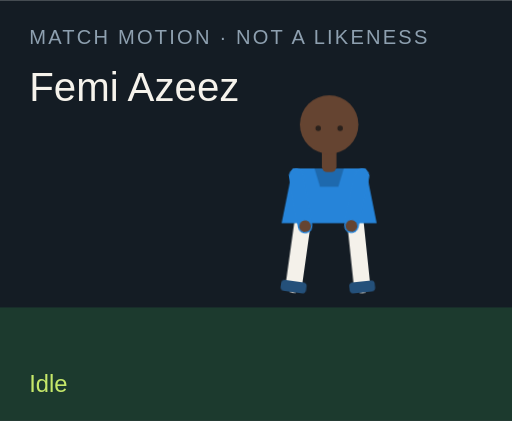
t = 0.00 s
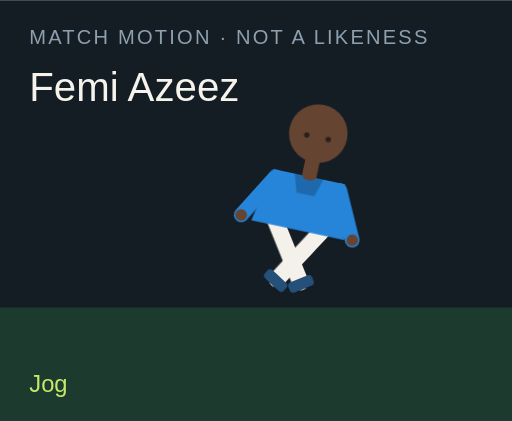
t = 1.50 s
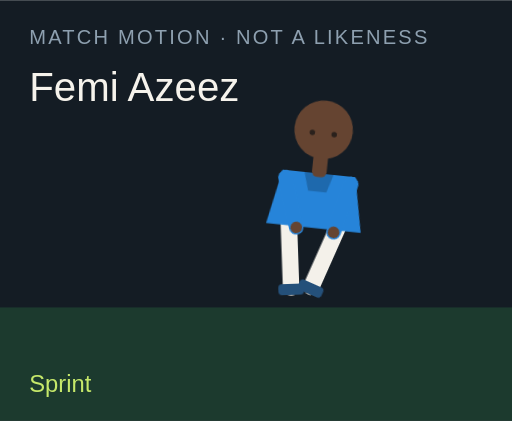
t = 3.00 s
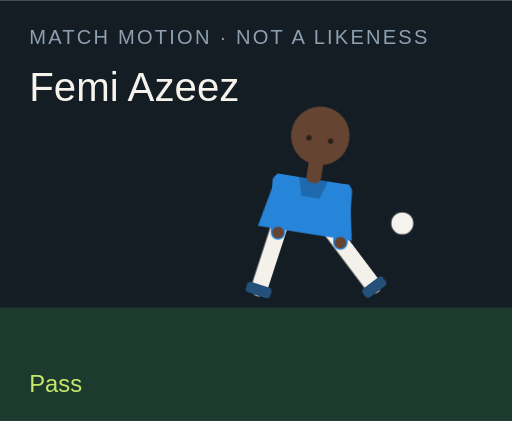
t = 4.50 s
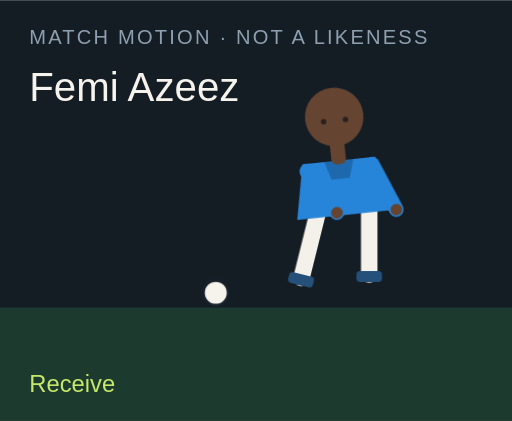
t = 6.00 s
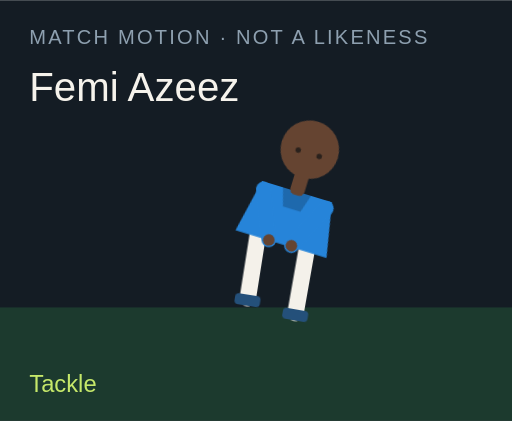
t = 7.50 s

The animated SVG that drew these frames (rendered in a browser with its animation timeline set to each time). Animation: 18 CSS @keyframes rules; one cycle of 9.00 s, repeats indefinitely.

<?xml version="1.0" encoding="UTF-8"?>
<svg xmlns="http://www.w3.org/2000/svg" viewBox="0 0 280 230" role="img">
  <style>@media (prefers-reduced-motion: reduce){animate,animateTransform{display:none}}</style>
  <rect width="280" height="230" fill="#141c24"/>
  <rect y="168" width="280" height="62" fill="#1c3a2e"/>
  <text x="16" y="24" fill="#8ea0b0" font-family="Arial,sans-serif" font-size="11" letter-spacing="1.2">MATCH MOTION · NOT A LIKENESS</text>
  <text x="16" y="55" fill="#f6f3ec" font-family="Impact,sans-serif" font-size="22">Femi Azeez</text>
  <circle r="7" fill="#f6f3ec" stroke="#172028" stroke-width="2" id="motion-16966" cx="150" cy="160" opacity="0">
    
    
    
  </circle>
  <g transform="translate(132 40)">
    <g id="motion-16988" transform="rotate(0 48 90)">
      
      <g id="motion-16990" transform="translate(0 0)">
        
        <g transform="translate(34 78)"><g id="motion-16992" transform="rotate(8)"><path d="M0 0 V38" stroke="#f4f1ea" stroke-width="9" stroke-linecap="round"/><rect x="-7" y="36" width="14" height="6" rx="2" fill="#24507a"/></g></g>
        <g transform="translate(62 78)"><g id="motion-16994" transform="rotate(-6)"><path d="M0 0 V38" stroke="#f4f1ea" stroke-width="9" stroke-linecap="round"/><rect x="-7" y="36" width="14" height="6" rx="2" fill="#24507a"/></g></g>
        <path d="M28 52 h40 l6 30 H22 Z" fill="#2684d9"/>
        <path d="M40 52 h16 l-3 10 H43 Z" fill="#000" opacity=".2"/>
        <g transform="translate(30 56)"><g id="motion-16996" transform="rotate(-10)"><path d="M0 0 V28" stroke="#2684d9" stroke-width="8" stroke-linecap="round"/><circle cx="0" cy="28" r="3.2" fill="#654431"/></g></g>
        <g transform="translate(66 56)"><g id="motion-16998" transform="rotate(12)"><path d="M0 0 V28" stroke="#2684d9" stroke-width="8" stroke-linecap="round"/><circle cx="0" cy="28" r="3.2" fill="#654431"/></g></g>
        <rect x="44" y="40" width="8" height="14" rx="3" fill="#654431"/>
        <circle cx="48" cy="28" r="16" fill="#654431"/>
        
        <circle cx="42" cy="30" r="1.5" fill="#2a211c"/><circle cx="54" cy="30" r="1.5" fill="#2a211c"/>
      </g>
    </g>
  </g>
  <text x="16" y="214" fill="#c6e86a" font-family="Arial,sans-serif" font-size="13" opacity="1" id="motion-16970">Idle</text><text x="16" y="214" fill="#c6e86a" font-family="Arial,sans-serif" font-size="13" opacity="0" id="motion-16972">Jog</text><text x="16" y="214" fill="#c6e86a" font-family="Arial,sans-serif" font-size="13" opacity="0" id="motion-16974">Sprint</text><text x="16" y="214" fill="#c6e86a" font-family="Arial,sans-serif" font-size="13" opacity="0" id="motion-16976">Dribble</text><text x="16" y="214" fill="#c6e86a" font-family="Arial,sans-serif" font-size="13" opacity="0" id="motion-16978">Pass</text><text x="16" y="214" fill="#c6e86a" font-family="Arial,sans-serif" font-size="13" opacity="0" id="motion-16980">Shoot</text><text x="16" y="214" fill="#c6e86a" font-family="Arial,sans-serif" font-size="13" opacity="0" id="motion-16982">Receive</text><text x="16" y="214" fill="#c6e86a" font-family="Arial,sans-serif" font-size="13" opacity="0" id="motion-16984">Tackle</text><text x="16" y="214" fill="#c6e86a" font-family="Arial,sans-serif" font-size="13" opacity="0" id="motion-16986">Arms wide</text>
<style>@keyframes track-16967{0%{cx:150px}11.1%{cx:156px}22.2%{cx:164px}33.300000000000004%{cx:142px}44.4%{cx:190px}55.60000000000001%{cx:250px}66.7%{cx:118px}77.8%{cx:150px}88.9%{cx:150px}100%{cx:150px}}@keyframes track-16968{0%{cy:160px}11.1%{cy:158px}22.2%{cy:154px}33.300000000000004%{cy:156px}44.4%{cy:148px}55.60000000000001%{cy:96px}66.7%{cy:160px}77.8%{cy:160px}88.9%{cy:160px}100%{cy:160px}}@keyframes track-16969{0%{opacity:0}11.1%{opacity:0}22.2%{opacity:0}33.300000000000004%{opacity:1}44.4%{opacity:1}55.60000000000001%{opacity:1}66.7%{opacity:1}77.8%{opacity:0}88.9%{opacity:0}100%{opacity:0}}@keyframes track-16971{0%{opacity:1}11.1%{opacity:0}22.2%{opacity:0}33.300000000000004%{opacity:0}44.4%{opacity:0}55.60000000000001%{opacity:0}66.7%{opacity:0}77.8%{opacity:0}88.9%{opacity:0}100%{opacity:1}}@keyframes track-16973{0%{opacity:0}11.1%{opacity:1}22.2%{opacity:0}33.300000000000004%{opacity:0}44.4%{opacity:0}55.60000000000001%{opacity:0}66.7%{opacity:0}77.8%{opacity:0}88.9%{opacity:0}100%{opacity:0}}@keyframes track-16975{0%{opacity:0}11.1%{opacity:0}22.2%{opacity:1}33.300000000000004%{opacity:0}44.4%{opacity:0}55.60000000000001%{opacity:0}66.7%{opacity:0}77.8%{opacity:0}88.9%{opacity:0}100%{opacity:0}}@keyframes track-16977{0%{opacity:0}11.1%{opacity:0}22.2%{opacity:0}33.300000000000004%{opacity:1}44.4%{opacity:0}55.60000000000001%{opacity:0}66.7%{opacity:0}77.8%{opacity:0}88.9%{opacity:0}100%{opacity:0}}@keyframes track-16979{0%{opacity:0}11.1%{opacity:0}22.2%{opacity:0}33.300000000000004%{opacity:0}44.4%{opacity:1}55.60000000000001%{opacity:0}66.7%{opacity:0}77.8%{opacity:0}88.9%{opacity:0}100%{opacity:0}}@keyframes track-16981{0%{opacity:0}11.1%{opacity:0}22.2%{opacity:0}33.300000000000004%{opacity:0}44.4%{opacity:0}55.60000000000001%{opacity:1}66.7%{opacity:0}77.8%{opacity:0}88.9%{opacity:0}100%{opacity:0}}@keyframes track-16983{0%{opacity:0}11.1%{opacity:0}22.2%{opacity:0}33.300000000000004%{opacity:0}44.4%{opacity:0}55.60000000000001%{opacity:0}66.7%{opacity:1}77.8%{opacity:0}88.9%{opacity:0}100%{opacity:0}}@keyframes track-16985{0%{opacity:0}11.1%{opacity:0}22.2%{opacity:0}33.300000000000004%{opacity:0}44.4%{opacity:0}55.60000000000001%{opacity:0}66.7%{opacity:0}77.8%{opacity:1}88.9%{opacity:0}100%{opacity:0}}@keyframes track-16987{0%{opacity:0}11.1%{opacity:0}22.2%{opacity:0}33.300000000000004%{opacity:0}44.4%{opacity:0}55.60000000000001%{opacity:0}66.7%{opacity:0}77.8%{opacity:0}88.9%{opacity:1}100%{opacity:0}}@keyframes track-16989{0%{transform:rotate(0deg)}11.1%{transform:rotate(8deg)}22.2%{transform:rotate(16deg)}33.300000000000004%{transform:rotate(6deg)}44.4%{transform:rotate(4deg)}55.60000000000001%{transform:rotate(14deg)}66.7%{transform:rotate(-6deg)}77.8%{transform:rotate(34deg)}88.9%{transform:rotate(0deg)}100%{transform:rotate(0deg)}}@keyframes track-16991{0%{transform:translate(0px,0px)}11.1%{transform:translate(0px,-3px)}22.2%{transform:translate(0px,-6px)}33.300000000000004%{transform:translate(0px,-2px)}44.4%{transform:translate(0px,2px)}55.60000000000001%{transform:translate(0px,-4px)}66.7%{transform:translate(0px,1px)}77.8%{transform:translate(0px,10px)}88.9%{transform:translate(0px,-8px)}100%{transform:translate(0px,0px)}}@keyframes track-16993{0%{transform:rotate(8deg)}11.1%{transform:rotate(-26deg)}22.2%{transform:rotate(-42deg)}33.300000000000004%{transform:rotate(-8deg)}44.4%{transform:rotate(6deg)}55.60000000000001%{transform:rotate(12deg)}66.7%{transform:rotate(20deg)}77.8%{transform:rotate(-8deg)}88.9%{transform:rotate(-8deg)}100%{transform:rotate(8deg)}}@keyframes track-16995{0%{transform:rotate(-6deg)}11.1%{transform:rotate(24deg)}22.2%{transform:rotate(38deg)}33.300000000000004%{transform:rotate(18deg)}44.4%{transform:rotate(-38deg)}55.60000000000001%{transform:rotate(-54deg)}66.7%{transform:rotate(6deg)}77.8%{transform:rotate(-22deg)}88.9%{transform:rotate(8deg)}100%{transform:rotate(-6deg)}}@keyframes track-16997{0%{transform:rotate(-10deg)}11.1%{transform:rotate(24deg)}22.2%{transform:rotate(36deg)}33.300000000000004%{transform:rotate(-18deg)}44.4%{transform:rotate(10deg)}55.60000000000001%{transform:rotate(-24deg)}66.7%{transform:rotate(-30deg)}77.8%{transform:rotate(12deg)}88.9%{transform:rotate(-58deg)}100%{transform:rotate(-10deg)}}@keyframes track-16999{0%{transform:rotate(12deg)}11.1%{transform:rotate(-20deg)}22.2%{transform:rotate(-32deg)}33.300000000000004%{transform:rotate(14deg)}44.4%{transform:rotate(-26deg)}55.60000000000001%{transform:rotate(18deg)}66.7%{transform:rotate(-22deg)}77.8%{transform:rotate(-6deg)}88.9%{transform:rotate(58deg)}100%{transform:rotate(12deg)}}@media(prefers-reduced-motion:no-preference){#motion-16966{animation:track-16967 9s linear infinite both,track-16968 9s linear infinite both,track-16969 9s steps(1,end) infinite both}#motion-16970{animation:track-16971 9s steps(1,end) infinite both}#motion-16972{animation:track-16973 9s steps(1,end) infinite both}#motion-16974{animation:track-16975 9s steps(1,end) infinite both}#motion-16976{animation:track-16977 9s steps(1,end) infinite both}#motion-16978{animation:track-16979 9s steps(1,end) infinite both}#motion-16980{animation:track-16981 9s steps(1,end) infinite both}#motion-16982{animation:track-16983 9s steps(1,end) infinite both}#motion-16984{animation:track-16985 9s steps(1,end) infinite both}#motion-16986{animation:track-16987 9s steps(1,end) infinite both}#motion-16988{animation:track-16989 9s linear infinite both}#motion-16990{animation:track-16991 9s linear infinite both}#motion-16992{animation:track-16993 9s linear infinite both}#motion-16994{animation:track-16995 9s linear infinite both}#motion-16996{animation:track-16997 9s linear infinite both}#motion-16998{animation:track-16999 9s linear infinite both}}</style></svg>
